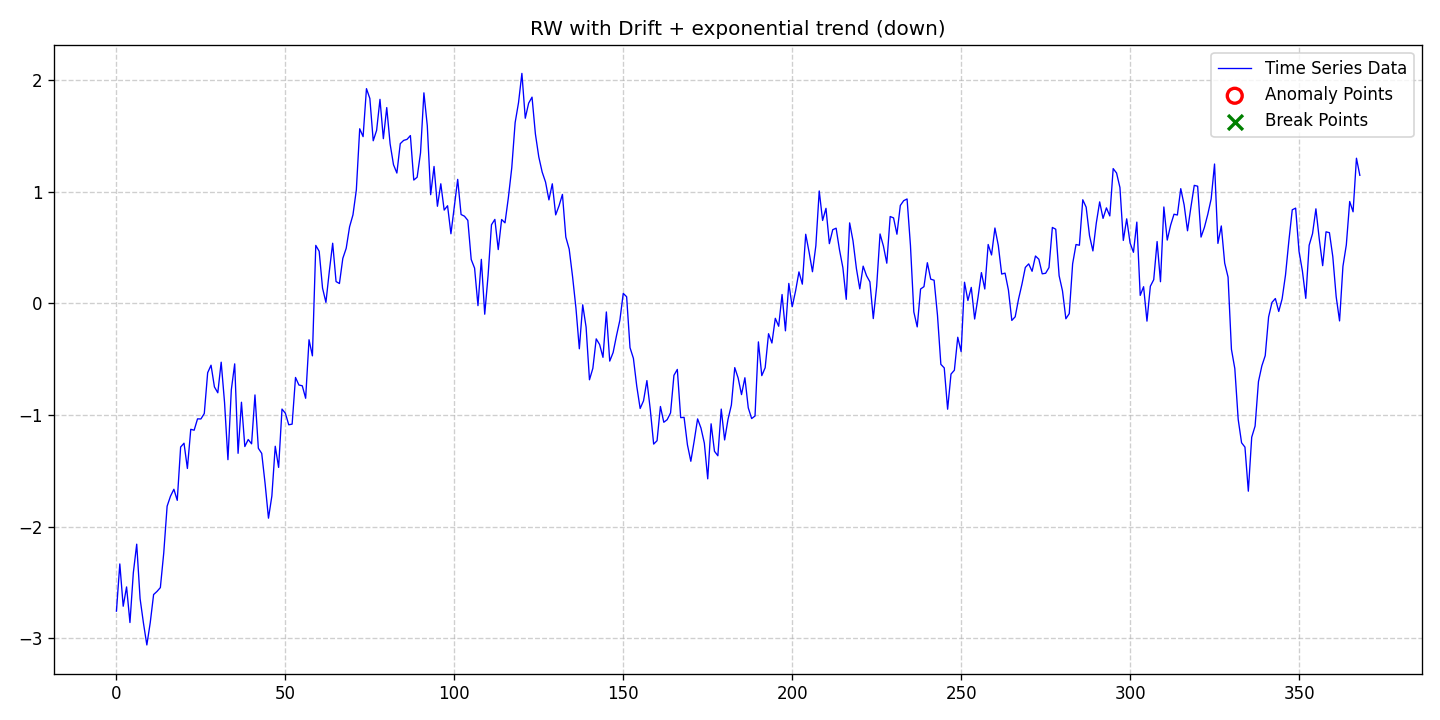

The table this chart was drawn from, first rows:
date, data, stationary, det_lin_up, det_lin_down, det_quad, det_cubic, det_exp, det_damped, stoc_trend, volatility, single_seas, multiple_seas, point_anom_single, point_anom_multi, collect_anom, context_anom, mean_shift, var_shift, trend_shift, point_anom_count, point_anom_location, point_anom_point, collect_anom_count
2020-01-01, -2.757, 0, 0, 0, 0, 0, 1, 0, 1, 0, 0, 0, 0, 0, 0, 0, 0, 0, 0, 0, none, , 0
2020-01-02, -2.334, 0, 0, 0, 0, 0, 1, 0, 1, 0, 0, 0, 0, 0, 0, 0, 0, 0, 0, 0, none, , 0
2020-01-03, -2.713, 0, 0, 0, 0, 0, 1, 0, 1, 0, 0, 0, 0, 0, 0, 0, 0, 0, 0, 0, none, , 0
2020-01-04, -2.54, 0, 0, 0, 0, 0, 1, 0, 1, 0, 0, 0, 0, 0, 0, 0, 0, 0, 0, 0, none, , 0
2020-01-05, -2.859, 0, 0, 0, 0, 0, 1, 0, 1, 0, 0, 0, 0, 0, 0, 0, 0, 0, 0, 0, none, , 0
2020-01-06, -2.413, 0, 0, 0, 0, 0, 1, 0, 1, 0, 0, 0, 0, 0, 0, 0, 0, 0, 0, 0, none, , 0
2020-01-07, -2.157, 0, 0, 0, 0, 0, 1, 0, 1, 0, 0, 0, 0, 0, 0, 0, 0, 0, 0, 0, none, , 0
2020-01-08, -2.645, 0, 0, 0, 0, 0, 1, 0, 1, 0, 0, 0, 0, 0, 0, 0, 0, 0, 0, 0, none, , 0
2020-01-09, -2.865, 0, 0, 0, 0, 0, 1, 0, 1, 0, 0, 0, 0, 0, 0, 0, 0, 0, 0, 0, none, , 0
2020-01-10, -3.06, 0, 0, 0, 0, 0, 1, 0, 1, 0, 0, 0, 0, 0, 0, 0, 0, 0, 0, 0, none, , 0
2020-01-11, -2.861, 0, 0, 0, 0, 0, 1, 0, 1, 0, 0, 0, 0, 0, 0, 0, 0, 0, 0, 0, none, , 0
2020-01-12, -2.608, 0, 0, 0, 0, 0, 1, 0, 1, 0, 0, 0, 0, 0, 0, 0, 0, 0, 0, 0, none, , 0
2020-01-13, -2.58, 0, 0, 0, 0, 0, 1, 0, 1, 0, 0, 0, 0, 0, 0, 0, 0, 0, 0, 0, none, , 0
2020-01-14, -2.546, 0, 0, 0, 0, 0, 1, 0, 1, 0, 0, 0, 0, 0, 0, 0, 0, 0, 0, 0, none, , 0
2020-01-15, -2.236, 0, 0, 0, 0, 0, 1, 0, 1, 0, 0, 0, 0, 0, 0, 0, 0, 0, 0, 0, none, , 0
2020-01-16, -1.817, 0, 0, 0, 0, 0, 1, 0, 1, 0, 0, 0, 0, 0, 0, 0, 0, 0, 0, 0, none, , 0
2020-01-17, -1.727, 0, 0, 0, 0, 0, 1, 0, 1, 0, 0, 0, 0, 0, 0, 0, 0, 0, 0, 0, none, , 0
2020-01-18, -1.665, 0, 0, 0, 0, 0, 1, 0, 1, 0, 0, 0, 0, 0, 0, 0, 0, 0, 0, 0, none, , 0
2020-01-19, -1.764, 0, 0, 0, 0, 0, 1, 0, 1, 0, 0, 0, 0, 0, 0, 0, 0, 0, 0, 0, none, , 0
2020-01-20, -1.286, 0, 0, 0, 0, 0, 1, 0, 1, 0, 0, 0, 0, 0, 0, 0, 0, 0, 0, 0, none, , 0
2020-01-21, -1.252, 0, 0, 0, 0, 0, 1, 0, 1, 0, 0, 0, 0, 0, 0, 0, 0, 0, 0, 0, none, , 0
2020-01-22, -1.478, 0, 0, 0, 0, 0, 1, 0, 1, 0, 0, 0, 0, 0, 0, 0, 0, 0, 0, 0, none, , 0
2020-01-23, -1.128, 0, 0, 0, 0, 0, 1, 0, 1, 0, 0, 0, 0, 0, 0, 0, 0, 0, 0, 0, none, , 0
2020-01-24, -1.136, 0, 0, 0, 0, 0, 1, 0, 1, 0, 0, 0, 0, 0, 0, 0, 0, 0, 0, 0, none, , 0
2020-01-25, -1.034, 0, 0, 0, 0, 0, 1, 0, 1, 0, 0, 0, 0, 0, 0, 0, 0, 0, 0, 0, none, , 0
2020-01-26, -1.035, 0, 0, 0, 0, 0, 1, 0, 1, 0, 0, 0, 0, 0, 0, 0, 0, 0, 0, 0, none, , 0
2020-01-27, -0.9862, 0, 0, 0, 0, 0, 1, 0, 1, 0, 0, 0, 0, 0, 0, 0, 0, 0, 0, 0, none, , 0
2020-01-28, -0.6207, 0, 0, 0, 0, 0, 1, 0, 1, 0, 0, 0, 0, 0, 0, 0, 0, 0, 0, 0, none, , 0
2020-01-29, -0.5534, 0, 0, 0, 0, 0, 1, 0, 1, 0, 0, 0, 0, 0, 0, 0, 0, 0, 0, 0, none, , 0
2020-01-30, -0.7476, 0, 0, 0, 0, 0, 1, 0, 1, 0, 0, 0, 0, 0, 0, 0, 0, 0, 0, 0, none, , 0
2020-01-31, -0.8006, 0, 0, 0, 0, 0, 1, 0, 1, 0, 0, 0, 0, 0, 0, 0, 0, 0, 0, 0, none, , 0
2020-02-01, -0.5264, 0, 0, 0, 0, 0, 1, 0, 1, 0, 0, 0, 0, 0, 0, 0, 0, 0, 0, 0, none, , 0
2020-02-02, -0.8888, 0, 0, 0, 0, 0, 1, 0, 1, 0, 0, 0, 0, 0, 0, 0, 0, 0, 0, 0, none, , 0
2020-02-03, -1.4, 0, 0, 0, 0, 0, 1, 0, 1, 0, 0, 0, 0, 0, 0, 0, 0, 0, 0, 0, none, , 0
2020-02-04, -0.774, 0, 0, 0, 0, 0, 1, 0, 1, 0, 0, 0, 0, 0, 0, 0, 0, 0, 0, 0, none, , 0
2020-02-05, -0.5414, 0, 0, 0, 0, 0, 1, 0, 1, 0, 0, 0, 0, 0, 0, 0, 0, 0, 0, 0, none, , 0
2020-02-06, -1.343, 0, 0, 0, 0, 0, 1, 0, 1, 0, 0, 0, 0, 0, 0, 0, 0, 0, 0, 0, none, , 0
2020-02-07, -0.8851, 0, 0, 0, 0, 0, 1, 0, 1, 0, 0, 0, 0, 0, 0, 0, 0, 0, 0, 0, none, , 0
2020-02-08, -1.282, 0, 0, 0, 0, 0, 1, 0, 1, 0, 0, 0, 0, 0, 0, 0, 0, 0, 0, 0, none, , 0
2020-02-09, -1.219, 0, 0, 0, 0, 0, 1, 0, 1, 0, 0, 0, 0, 0, 0, 0, 0, 0, 0, 0, none, , 0
2020-02-10, -1.258, 0, 0, 0, 0, 0, 1, 0, 1, 0, 0, 0, 0, 0, 0, 0, 0, 0, 0, 0, none, , 0
2020-02-11, -0.8197, 0, 0, 0, 0, 0, 1, 0, 1, 0, 0, 0, 0, 0, 0, 0, 0, 0, 0, 0, none, , 0
2020-02-12, -1.297, 0, 0, 0, 0, 0, 1, 0, 1, 0, 0, 0, 0, 0, 0, 0, 0, 0, 0, 0, none, , 0
2020-02-13, -1.344, 0, 0, 0, 0, 0, 1, 0, 1, 0, 0, 0, 0, 0, 0, 0, 0, 0, 0, 0, none, , 0
2020-02-14, -1.614, 0, 0, 0, 0, 0, 1, 0, 1, 0, 0, 0, 0, 0, 0, 0, 0, 0, 0, 0, none, , 0
2020-02-15, -1.924, 0, 0, 0, 0, 0, 1, 0, 1, 0, 0, 0, 0, 0, 0, 0, 0, 0, 0, 0, none, , 0
2020-02-16, -1.725, 0, 0, 0, 0, 0, 1, 0, 1, 0, 0, 0, 0, 0, 0, 0, 0, 0, 0, 0, none, , 0
2020-02-17, -1.279, 0, 0, 0, 0, 0, 1, 0, 1, 0, 0, 0, 0, 0, 0, 0, 0, 0, 0, 0, none, , 0
2020-02-18, -1.469, 0, 0, 0, 0, 0, 1, 0, 1, 0, 0, 0, 0, 0, 0, 0, 0, 0, 0, 0, none, , 0
2020-02-19, -0.9464, 0, 0, 0, 0, 0, 1, 0, 1, 0, 0, 0, 0, 0, 0, 0, 0, 0, 0, 0, none, , 0
2020-02-20, -0.9838, 0, 0, 0, 0, 0, 1, 0, 1, 0, 0, 0, 0, 0, 0, 0, 0, 0, 0, 0, none, , 0
2020-02-21, -1.087, 0, 0, 0, 0, 0, 1, 0, 1, 0, 0, 0, 0, 0, 0, 0, 0, 0, 0, 0, none, , 0
2020-02-22, -1.081, 0, 0, 0, 0, 0, 1, 0, 1, 0, 0, 0, 0, 0, 0, 0, 0, 0, 0, 0, none, , 0
2020-02-23, -0.6631, 0, 0, 0, 0, 0, 1, 0, 1, 0, 0, 0, 0, 0, 0, 0, 0, 0, 0, 0, none, , 0
2020-02-24, -0.7307, 0, 0, 0, 0, 0, 1, 0, 1, 0, 0, 0, 0, 0, 0, 0, 0, 0, 0, 0, none, , 0
2020-02-25, -0.7377, 0, 0, 0, 0, 0, 1, 0, 1, 0, 0, 0, 0, 0, 0, 0, 0, 0, 0, 0, none, , 0
2020-02-26, -0.8497, 0, 0, 0, 0, 0, 1, 0, 1, 0, 0, 0, 0, 0, 0, 0, 0, 0, 0, 0, none, , 0
2020-02-27, -0.3252, 0, 0, 0, 0, 0, 1, 0, 1, 0, 0, 0, 0, 0, 0, 0, 0, 0, 0, 0, none, , 0
2020-02-28, -0.4696, 0, 0, 0, 0, 0, 1, 0, 1, 0, 0, 0, 0, 0, 0, 0, 0, 0, 0, 0, none, , 0
2020-02-29, 0.52, 0, 0, 0, 0, 0, 1, 0, 1, 0, 0, 0, 0, 0, 0, 0, 0, 0, 0, 0, none, , 0
... 309 more rows
